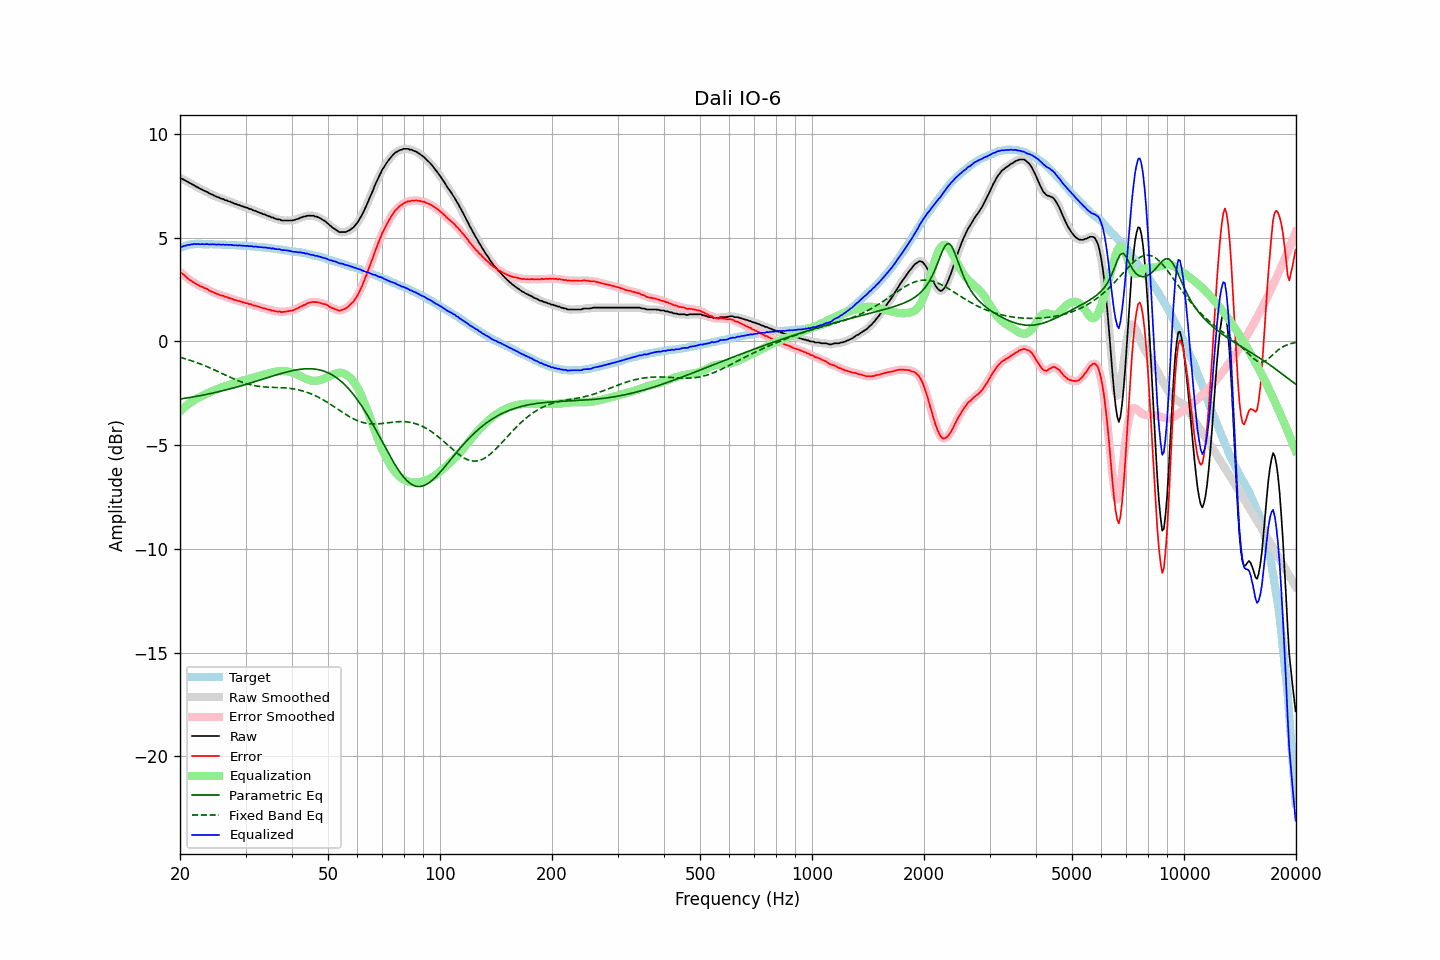

The data file committed next to this chart (first rows):
frequency, raw, error, smoothed, error_smoothed, equalization, parametric_eq, fixed_band_eq, equalized_raw, equalized_smoothed, target
20.00, 7.87, 3.35, 7.87, 3.35, -3.36, -2.78, -0.76, 4.51, 4.51, 4.52
20.20, 7.84, 3.29, 7.84, 3.29, -3.29, -2.76, -0.79, 4.55, 4.55, 4.55
20.40, 7.81, 3.23, 7.81, 3.23, -3.22, -2.75, -0.81, 4.59, 4.58, 4.58
20.61, 7.77, 3.17, 7.77, 3.17, -3.16, -2.74, -0.83, 4.61, 4.61, 4.60
20.81, 7.72, 3.09, 7.73, 3.10, -3.09, -2.73, -0.85, 4.63, 4.63, 4.63
21.02, 7.69, 3.03, 7.68, 3.03, -3.03, -2.71, -0.88, 4.66, 4.65, 4.66
21.23, 7.63, 2.96, 7.64, 2.97, -2.98, -2.70, -0.90, 4.65, 4.66, 4.67
21.44, 7.60, 2.92, 7.60, 2.92, -2.92, -2.69, -0.93, 4.68, 4.67, 4.68
21.66, 7.55, 2.87, 7.55, 2.87, -2.87, -2.68, -0.95, 4.68, 4.68, 4.68
21.87, 7.52, 2.83, 7.51, 2.82, -2.82, -2.66, -0.98, 4.70, 4.69, 4.68
22.09, 7.46, 2.77, 7.47, 2.78, -2.78, -2.65, -1.01, 4.68, 4.69, 4.69
22.31, 7.43, 2.74, 7.42, 2.73, -2.73, -2.63, -1.04, 4.70, 4.69, 4.69
22.54, 7.38, 2.69, 7.38, 2.69, -2.69, -2.62, -1.06, 4.69, 4.69, 4.69
22.76, 7.34, 2.65, 7.34, 2.65, -2.66, -2.60, -1.09, 4.68, 4.69, 4.69
22.99, 7.31, 2.63, 7.30, 2.62, -2.62, -2.59, -1.13, 4.69, 4.68, 4.68
23.22, 7.26, 2.58, 7.27, 2.59, -2.58, -2.57, -1.16, 4.68, 4.69, 4.68
23.45, 7.23, 2.55, 7.23, 2.55, -2.54, -2.56, -1.19, 4.69, 4.69, 4.68
23.69, 7.20, 2.52, 7.19, 2.51, -2.51, -2.54, -1.22, 4.69, 4.68, 4.68
23.92, 7.14, 2.46, 7.15, 2.47, -2.47, -2.53, -1.25, 4.67, 4.68, 4.68
24.16, 7.11, 2.42, 7.11, 2.43, -2.43, -2.51, -1.29, 4.68, 4.68, 4.69
24.40, 7.08, 2.39, 7.07, 2.39, -2.40, -2.49, -1.32, 4.68, 4.68, 4.69
24.65, 7.04, 2.36, 7.04, 2.36, -2.36, -2.48, -1.36, 4.68, 4.68, 4.68
24.89, 7.00, 2.32, 7.00, 2.33, -2.33, -2.46, -1.39, 4.67, 4.68, 4.67
25.14, 6.96, 2.29, 6.97, 2.29, -2.30, -2.44, -1.43, 4.66, 4.67, 4.67
25.39, 6.95, 2.28, 6.93, 2.26, -2.27, -2.42, -1.46, 4.68, 4.67, 4.67
25.65, 6.90, 2.23, 6.91, 2.24, -2.24, -2.40, -1.50, 4.66, 4.67, 4.67
25.91, 6.87, 2.21, 6.88, 2.21, -2.21, -2.39, -1.54, 4.66, 4.66, 4.66
26.16, 6.86, 2.20, 6.85, 2.19, -2.19, -2.37, -1.57, 4.67, 4.66, 4.66
26.43, 6.81, 2.15, 6.82, 2.16, -2.16, -2.35, -1.61, 4.65, 4.66, 4.66
26.69, 6.80, 2.14, 6.79, 2.14, -2.13, -2.33, -1.65, 4.67, 4.66, 4.66
26.96, 6.76, 2.10, 6.77, 2.11, -2.11, -2.31, -1.68, 4.65, 4.66, 4.66
27.23, 6.74, 2.09, 6.74, 2.08, -2.08, -2.29, -1.72, 4.66, 4.66, 4.65
27.50, 6.71, 2.06, 6.70, 2.05, -2.06, -2.27, -1.75, 4.65, 4.65, 4.65
27.77, 6.67, 2.03, 6.68, 2.03, -2.03, -2.25, -1.79, 4.64, 4.64, 4.64
28.05, 6.64, 2.00, 6.64, 2.00, -2.01, -2.23, -1.82, 4.63, 4.63, 4.64
28.33, 6.62, 1.99, 6.61, 1.98, -1.98, -2.20, -1.85, 4.64, 4.63, 4.63
28.62, 6.58, 1.95, 6.59, 1.96, -1.96, -2.18, -1.89, 4.62, 4.63, 4.63
28.90, 6.57, 1.94, 6.56, 1.94, -1.94, -2.16, -1.92, 4.63, 4.63, 4.63
29.19, 6.53, 1.92, 6.53, 1.91, -1.91, -2.14, -1.95, 4.62, 4.62, 4.61
29.48, 6.51, 1.89, 6.51, 1.89, -1.89, -2.12, -1.97, 4.62, 4.61, 4.62
29.78, 6.48, 1.87, 6.48, 1.87, -1.87, -2.09, -2.00, 4.61, 4.61, 4.61
30.08, 6.45, 1.84, 6.46, 1.85, -1.85, -2.07, -2.03, 4.60, 4.61, 4.61
30.38, 6.44, 1.84, 6.43, 1.83, -1.83, -2.05, -2.05, 4.61, 4.60, 4.60
30.68, 6.39, 1.80, 6.40, 1.81, -1.81, -2.02, -2.07, 4.58, 4.60, 4.59
30.99, 6.38, 1.80, 6.37, 1.78, -1.78, -2.00, -2.09, 4.60, 4.59, 4.58
31.30, 6.34, 1.76, 6.34, 1.76, -1.76, -1.98, -2.11, 4.58, 4.58, 4.58
31.61, 6.30, 1.72, 6.31, 1.74, -1.74, -1.95, -2.12, 4.56, 4.57, 4.58
31.93, 6.29, 1.72, 6.28, 1.71, -1.71, -1.93, -2.14, 4.58, 4.56, 4.57
32.24, 6.25, 1.70, 6.25, 1.69, -1.69, -1.90, -2.15, 4.56, 4.56, 4.55
32.57, 6.22, 1.67, 6.22, 1.67, -1.67, -1.88, -2.16, 4.55, 4.55, 4.55
32.89, 6.19, 1.64, 6.19, 1.64, -1.65, -1.85, -2.17, 4.54, 4.54, 4.55
33.22, 6.16, 1.62, 6.16, 1.62, -1.62, -1.83, -2.18, 4.54, 4.54, 4.54
33.55, 6.13, 1.60, 6.13, 1.60, -1.60, -1.80, -2.19, 4.53, 4.53, 4.53
33.89, 6.11, 1.59, 6.10, 1.58, -1.58, -1.78, -2.19, 4.53, 4.52, 4.52
34.23, 6.07, 1.55, 6.08, 1.56, -1.56, -1.76, -2.20, 4.51, 4.52, 4.52
34.57, 6.04, 1.54, 6.04, 1.54, -1.54, -1.73, -2.20, 4.50, 4.50, 4.50
34.92, 6.02, 1.53, 6.01, 1.52, -1.52, -1.71, -2.21, 4.50, 4.50, 4.49
35.27, 5.97, 1.48, 5.98, 1.50, -1.50, -1.68, -2.21, 4.47, 4.49, 4.49
35.62, 5.97, 1.50, 5.95, 1.48, -1.48, -1.66, -2.21, 4.49, 4.47, 4.47
35.97, 5.92, 1.46, 5.92, 1.46, -1.46, -1.63, -2.22, 4.46, 4.46, 4.46
... 635 more rows
